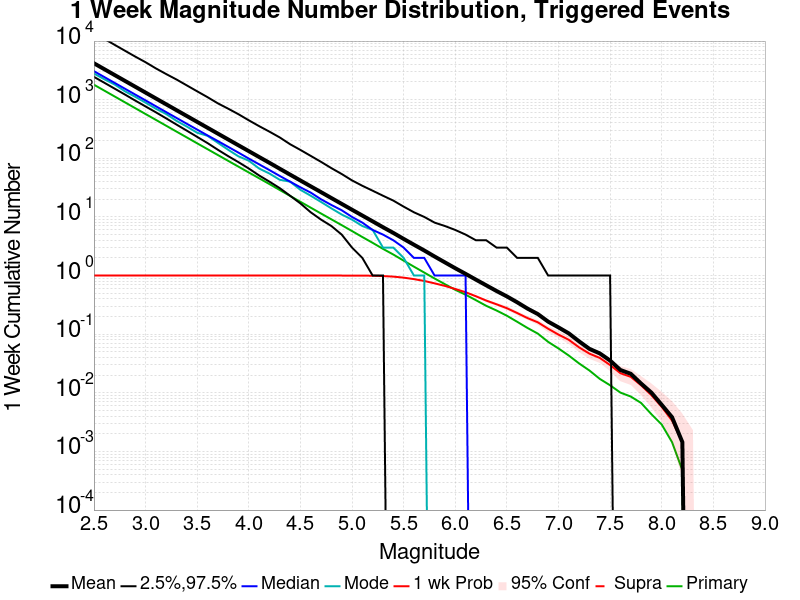

Source data for this figure (header and first rows):
Mag, Mean, 2.5 %ile, 97.5 %ile, Median, Mode, 1 wk Probability, 1 wk Supra-Seis Prob, Primary Aftershocks Mean
2.5, 4178, 2449, 13768, 3065, 2794, 1.0, 0.0, 1800
2.6, 3318, 1948, 10900, 2436, 2233, 1.0, 0.0, 1430
2.7, 2636, 1545, 8634, 1937, 1817, 1.0, 0.0, 1136
2.8, 2094, 1225, 6845, 1539, 1392, 1.0, 0.0, 902.4
2.9, 1663, 966.0, 5434, 1223, 1120, 1.0, 0.0, 716.6
3.0, 1321, 767.0, 4355, 973.0, 890.0, 1.0, 0.0, 569.3
3.1, 1049, 609.0, 3418, 772.0, 701.0, 1.0, 0.0, 452.5
3.2, 833.6, 480.0, 2735, 614.0, 569.0, 1.0, 0.0, 359.4
3.3, 662.2, 376.0, 2208, 488.0, 435.0, 1.0, 0.0, 285.5
3.4, 526.3, 296.0, 1751, 388.0, 348.0, 1.0, 0.0, 226.9
3.5, 418, 232.0, 1389, 309.0, 273.0, 1.0, 0.0, 180.1
3.6, 332.2, 182.0, 1105, 246.0, 242.0, 1.0, 0.0, 143.3
3.7, 264, 140.0, 867.0, 197.0, 184.0, 1.0, 0.0, 113.9
3.8, 209.7, 109.0, 703.0, 157.0, 140.0, 1.0, 0.0, 90.58
3.9, 166.7, 86.0, 565.0, 125.0, 108.0, 1.0, 0.0, 72.04
4.0, 132.6, 67.0, 445.0, 99.0, 91.0, 1.0, 0.0, 57.35
4.1, 105.3, 51.0, 354.0, 79.0, 67.0, 1.0, 0.0, 45.67
4.2, 83.8, 40.0, 285.0, 63.0, 55.0, 1.0, 0.0, 36.36
4.3, 66.38, 31.0, 227.0, 50.0, 43.0, 1.0, 0.0, 28.8
4.4, 52.69, 23.0, 174.0, 40.0, 40.0, 1.0, 0.0, 22.83
4.5, 41.87, 17.0, 139.0, 32.0, 29.0, 1.0, 0.0, 18.13
4.6, 33.25, 12.0, 110.0, 26.0, 23.0, 1.0, 0.0, 14.39
4.7, 26.46, 9.0, 87.0, 20.0, 18.0, 1.0, 0.0, 11.43
4.8, 21, 7.0, 68.0, 16.0, 14.0, 1.0, 0.0, 9.103
4.9, 16.69, 5.0, 54.0, 13.0, 11.0, 1.0, 0.0, 7.246
5.0, 13.26, 3.0, 42.0, 10.0, 9.0, 0.9986, 0.0, 5.743
5.1, 10.56, 2.0, 34.0, 8.0, 7.0, 0.9976, 0.0, 4.543
5.2, 8.404, 1.0, 28.0, 6.0, 6.0, 0.9938, 0.0, 3.614
5.3, 6.676, 1.0, 23.0, 5.0, 3.0, 0.9803, 0.0, 2.854
5.4, 5.341, 0.0, 19.0, 4.0, 3.0, 0.9592, 0.0, 2.284
5.5, 4.222, 0.0, 15.0, 3.0, 2.0, 0.9217, 0.0, 1.797
5.6, 3.356, 0.0, 12.0, 2.0, 1.0, 0.8699, 0.0, 1.417
5.7, 2.676, 0.0, 10.0, 2.0, 1.0, 0.8089, 0.0, 1.124
5.8, 2.112, 0.0, 8.0, 1.0, 0.0, 0.7364, 0.0, 0.891
5.9, 1.678, 0.0, 7.0, 1.0, 0.0, 0.6663, 0.0, 0.7124
6.0, 1.334, 0.0, 6.0, 1.0, 0.0, 0.5905, 0.0, 0.5713
6.1, 1.07, 0.0, 5.0, 1.0, 0.0, 0.5194, 0.0, 0.4719
6.2, 0.8526, 0.0, 4.0, 0.0, 0.0, 0.4436, 0.0, 0.3802
6.3, 0.6817, 0.0, 4.0, 0.0, 0.0, 0.3745, 0.0, 0.3048
6.4, 0.5454, 0.0, 3.0, 0.0, 0.0, 0.3236, 0.0, 0.2535
6.5, 0.4412, 0.0, 3.0, 0.0, 0.0, 0.2775, 0.0, 0.2064
6.6, 0.35, 0.0, 2.0, 0.0, 0.0, 0.2295, 0.0, 0.1627
6.7, 0.2732, 0.0, 2.0, 0.0, 0.0, 0.1882, 0.0, 0.1277
6.8, 0.2204, 0.0, 2.0, 0.0, 0.0, 0.1594, 0.0, 0.1023
6.9, 0.1637, 0.0, 1.0, 0.0, 0.0, 0.1239, 0.0, 0.07393
7.0, 0.1306, 0.0, 1.0, 0.0, 0.0, 0.09842, 0.0, 0.05713
7.1, 0.1032, 0.0, 1.0, 0.0, 0.0, 0.08017, 0.0, 0.04321
7.2, 0.07537, 0.0, 1.0, 0.0, 0.0, 0.05953, 0.0, 0.03169
7.3, 0.05617, 0.0, 1.0, 0.0, 0.0, 0.04657, 0.0, 0.024
7.4, 0.04705, 0.0, 1.0, 0.0, 0.0, 0.03937, 0.0, 0.01728
7.5, 0.03553, 0.0, 1.0, 0.0, 0.0, 0.02976, 0.0, 0.01344
7.6, 0.02448, 0.0, 0.0, 0.0, 0.0, 0.0216, 0.0, 0.01008
7.7, 0.02112, 0.0, 0.0, 0.0, 0.0, 0.01872, 0.0, 0.008641
7.8, 0.0144, 0.0, 0.0, 0.0, 0.0, 0.01344, 0.0, 0.006721
7.9, 0.01008, 0.0, 0.0, 0.0, 0.0, 0.009121, 0.0, 0.004321
8.0, 0.006241, 0.0, 0.0, 0.0, 0.0, 0.005761, 0.0, 0.00288
8.1, 0.003841, 0.0, 0.0, 0.0, 0.0, 0.003361, 0.0, 0.00144
8.2, 0.00144, 0.0, 0.0, 0.0, 0.0, 0.00144, 0.0, 4.8007682E-4
8.3, 0.0, 0.0, 0.0, 0.0, 0.0, 0.0, 0.0, 0.0
8.4, 0.0, 0.0, 0.0, 0.0, 0.0, 0.0, 0.0, 0.0
... 6 more rows
